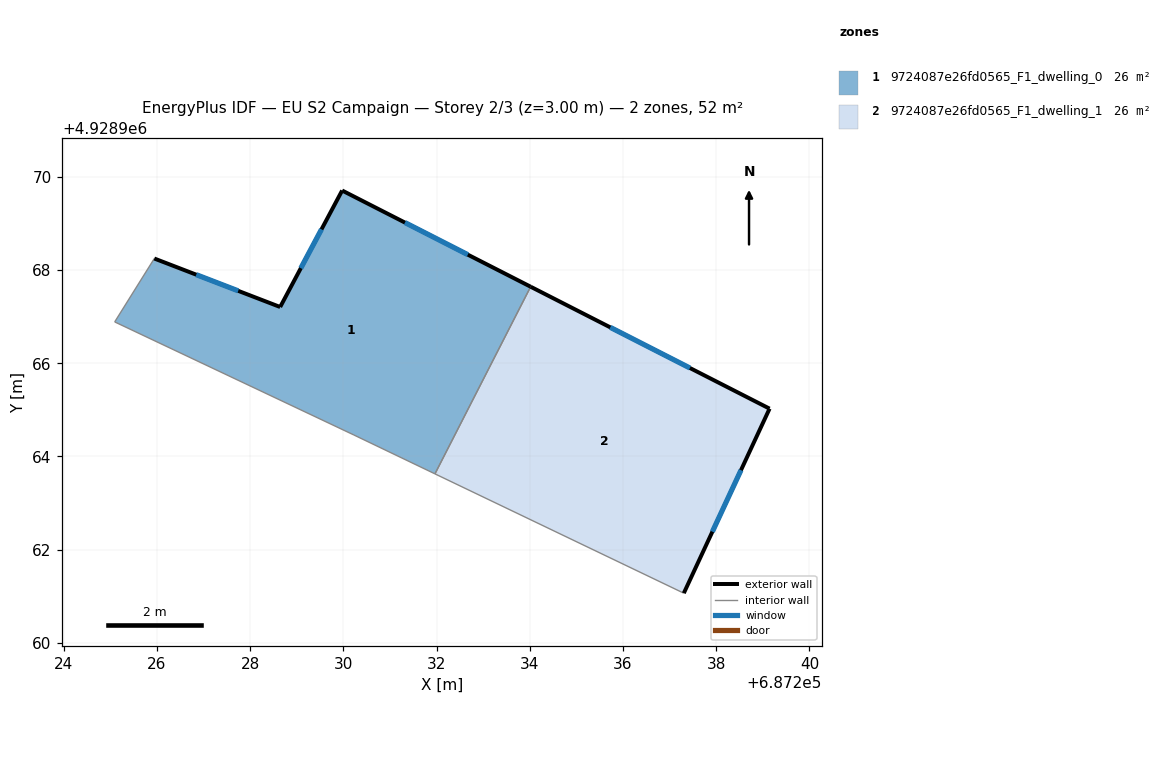
=== STOREY PLAN SPEC (per zone: floor XY polygon, exterior-wall plan segments, windows/doors) ===
zone 1: 9724087e26fd0565_F1_dwelling_0  (25.9 m²)
  floor: (687231.96, 4928963.63) (687234.02, 4928967.64) (687229.97, 4928969.71) (687228.64, 4928967.21) (687225.94, 4928968.25) (687225.09, 4928966.89) (687230.23, 4928964.46)
  exterior wall: (687225.94, 4928968.25) – (687228.64, 4928967.21)  [2.9 m]
    window: (687226.84, 4928967.90) – (687227.74, 4928967.55)  [1.0 m²]
  exterior wall: (687228.64, 4928967.21) – (687229.97, 4928969.71)  [2.8 m]
    window: (687229.09, 4928968.04) – (687229.53, 4928968.87)  [0.9 m²]
  exterior wall: (687229.97, 4928969.71) – (687234.02, 4928967.64)  [4.5 m]
    window: (687231.32, 4928969.02) – (687232.67, 4928968.33)  [1.5 m²]
  interior walls: 4
zone 2: 9724087e26fd0565_F1_dwelling_1  (25.9 m²)
  floor: (687237.30, 4928961.07) (687239.14, 4928965.03) (687234.02, 4928967.64) (687231.96, 4928963.63)
  exterior wall: (687234.02, 4928967.64) – (687239.14, 4928965.03)  [5.8 m]
    window: (687235.73, 4928966.77) – (687237.44, 4928965.90)  [1.9 m²]
  exterior wall: (687239.14, 4928965.03) – (687237.30, 4928961.07)  [4.4 m]
    window: (687238.53, 4928963.71) – (687237.92, 4928962.39)  [1.5 m²]
  interior walls: 2

=== DERIVED (storey summary) ===
Building: EU S2 Campaign
Storey: 2 of 3  (floor level z = 3.00 m)
Storey gross floor area: 51.8 m²
Zones on this storey: 2
  - 9724087e26fd0565_F1_dwelling_0: floor 25.9 m²; exterior wall 10.3 m (30.8 m²); 3 window(s) 3.4 m²; WWR 11.1%
  - 9724087e26fd0565_F1_dwelling_1: floor 25.9 m²; exterior wall 10.1 m (30.4 m²); 2 window(s) 3.4 m²; WWR 11.1%
Zone adjacency (shared interzone walls):
  - 9724087e26fd0565_F1_dwelling_0 ↔ 9724087e26fd0565_F1_dwelling_1